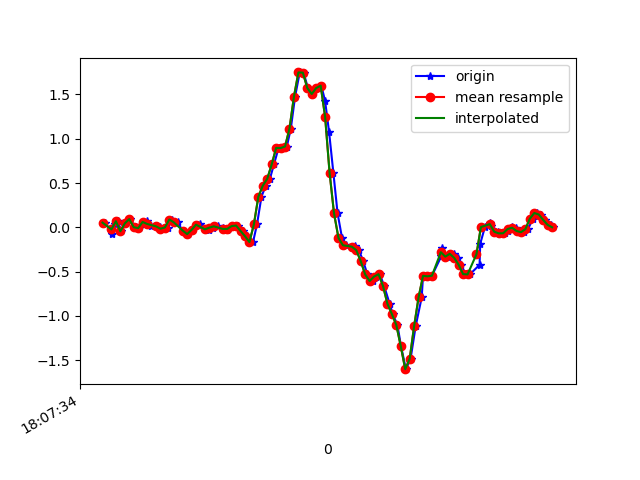

The data file committed next to this chart (first rows):
1617818854493, 514498109325486, 0.05322601, -0.2534312, 0.0245316
1617818854523, 514498128350094, -0.07872, -0.02619, -0.04633
1617818854536, 514498147374686, 0.03246, 0.1876, -0.03533
1617818854548, 514498166399294, 0.06911, -0.3267, 0.03064
1617818854565, 514498185423902, -0.04451, 0.009241, -0.01823
1617818854584, 514498204452558, 0.04467, 0.1558, -0.02189
1617818854603, 514498223502350, 0.09354, -0.2852, 0.03675
1617818854629, 514498242527326, 0.001913, -0.08239, -0.00479
1617818854642, 514498261552318, -0.009082, 0.06178, -0.03289
1617818854660, 514498280577342, 0.06056, -0.1056, 0.01109
1617818854680, 514498299602334, 0.06667, -0.185, 0.0282
1617818854698, 514498318600254, 0.01047, -0.03474, -0.02922
1617818854723, 514498337648286, 0.02024, 0.1216, -0.02434
1617818854736, 514498356671518, 0.003135, -0.2876, 0.01964
1617818854755, 514498375694750, -0.01519, -0.1398, -0.00479
1617818854774, 514498394717982, -0.001752, 0.02634, -0.02678
1617818854794, 514498413885259, 0.08866, 0.0349, 0.02087
1617818854817, 514498432909803, 0.05689, -0.3585, 0.05019
1617818854840, 514498451934379, -0.03596, -0.1203, -0.02189
1617818854864, 514498470958923, -0.07628, 0.03001, -0.028
1617818854880, 514498489983467, -0.02863, -0.02375, -0.002346
1617818854907, 514498509034507, 0.02757, -0.01397, -0.001125
1617818854916, 514498528059147, 0.03246, 0.005576, -0.006012
1617818854946, 514498547083787, -0.01519, 0.004354, -0.008455
1617818854957, 514498566108363, -0.02863, 0.01413, -0.00479
1617818854978, 514498585133067, -0.002974, 0.03612, -0.003568
1617818854999, 514498604182475, 0.01169, 0.04711, 0.001319
1617818855023, 514498623200075, -0.00786, 0.04711, 0.008649
1617818855039, 514498642224459, -0.02741, 0.05078, 0.009871
1617818855044, 514498661248843, -0.01763, 0.063, 0.01109
1617818855067, 514498680273163, 0.01413, 0.07888, 0.01231
1617818855087, 514498699297611, 0.02024, 0.09721, 0.02698
1617818855109, 514498718356939, -0.04085, 0.09598, 0.0282
1617818855129, 514498737381643, -0.09949, 0.09965, 0.02942
1617818855143, 514498756406283, -0.1642, 0.1534, 0.05141
1617818855156, 514498775431051, -0.1679, 0.09354, 0.09295
1617818855174, 514498794455755, 0.03368, -0.0775, -0.08298
1617818855194, 514498813485067, 0.3452, -0.3255, -0.2589
1617818855213, 514498832509963, 0.4698, -0.8252, -0.3628
1617818855232, 514498851534731, 0.548, -1.428, -0.4849
1617818855250, 514498870559563, 0.7093, -1.968, -0.6816
1617818855271, 514498889584459, 0.8962, -2.481, -0.8148
1617818855292, 514498908634059, 0.895, -2.993, -0.9162
1617818855308, 514498927667019, 0.9121, -3.31, -1.082
1617818855326, 514498946692107, 1.115, -3.459, -1.253
1617818855345, 514498965717131, 1.474, -3.634, -1.292
1617818855366, 514498984742155, 1.748, -3.804, -1.209
1617818855383, 514499003767243, 1.745, -3.892, -1.117
1617818855403, 514499022794763, 1.572, -3.862, -1.095
1617818855423, 514499041819851, 1.505, -3.697, -1.121
1617818855447, 514499060869835, 1.572, -3.509, -1.075
1617818855463, 514499079894859, 1.599, -3.293, -0.9199
1617818855480, 514499098920011, 1.425, -2.982, -0.7525
1617818855498, 514499117945675, 1.072, -2.57, -0.6279
1617818855517, 514499136970827, 0.6189, -2.151, -0.5118
1617818855536, 514499155995979, 0.1595, -1.767, -0.364
1617818855556, 514499175021131, -0.119, -1.371, -0.243
1617818855575, 514499194046283, -0.2021, -0.9339, -0.1587
1617818855600, 514499213071307, -0.2229, -0.4819, -0.0952
1617818855615, 514499232094539, -0.2131, -0.06406, 0.01109
1617818855632, 514499251119563, -0.2571, 0.3244, 0.1284
... 46 more rows
